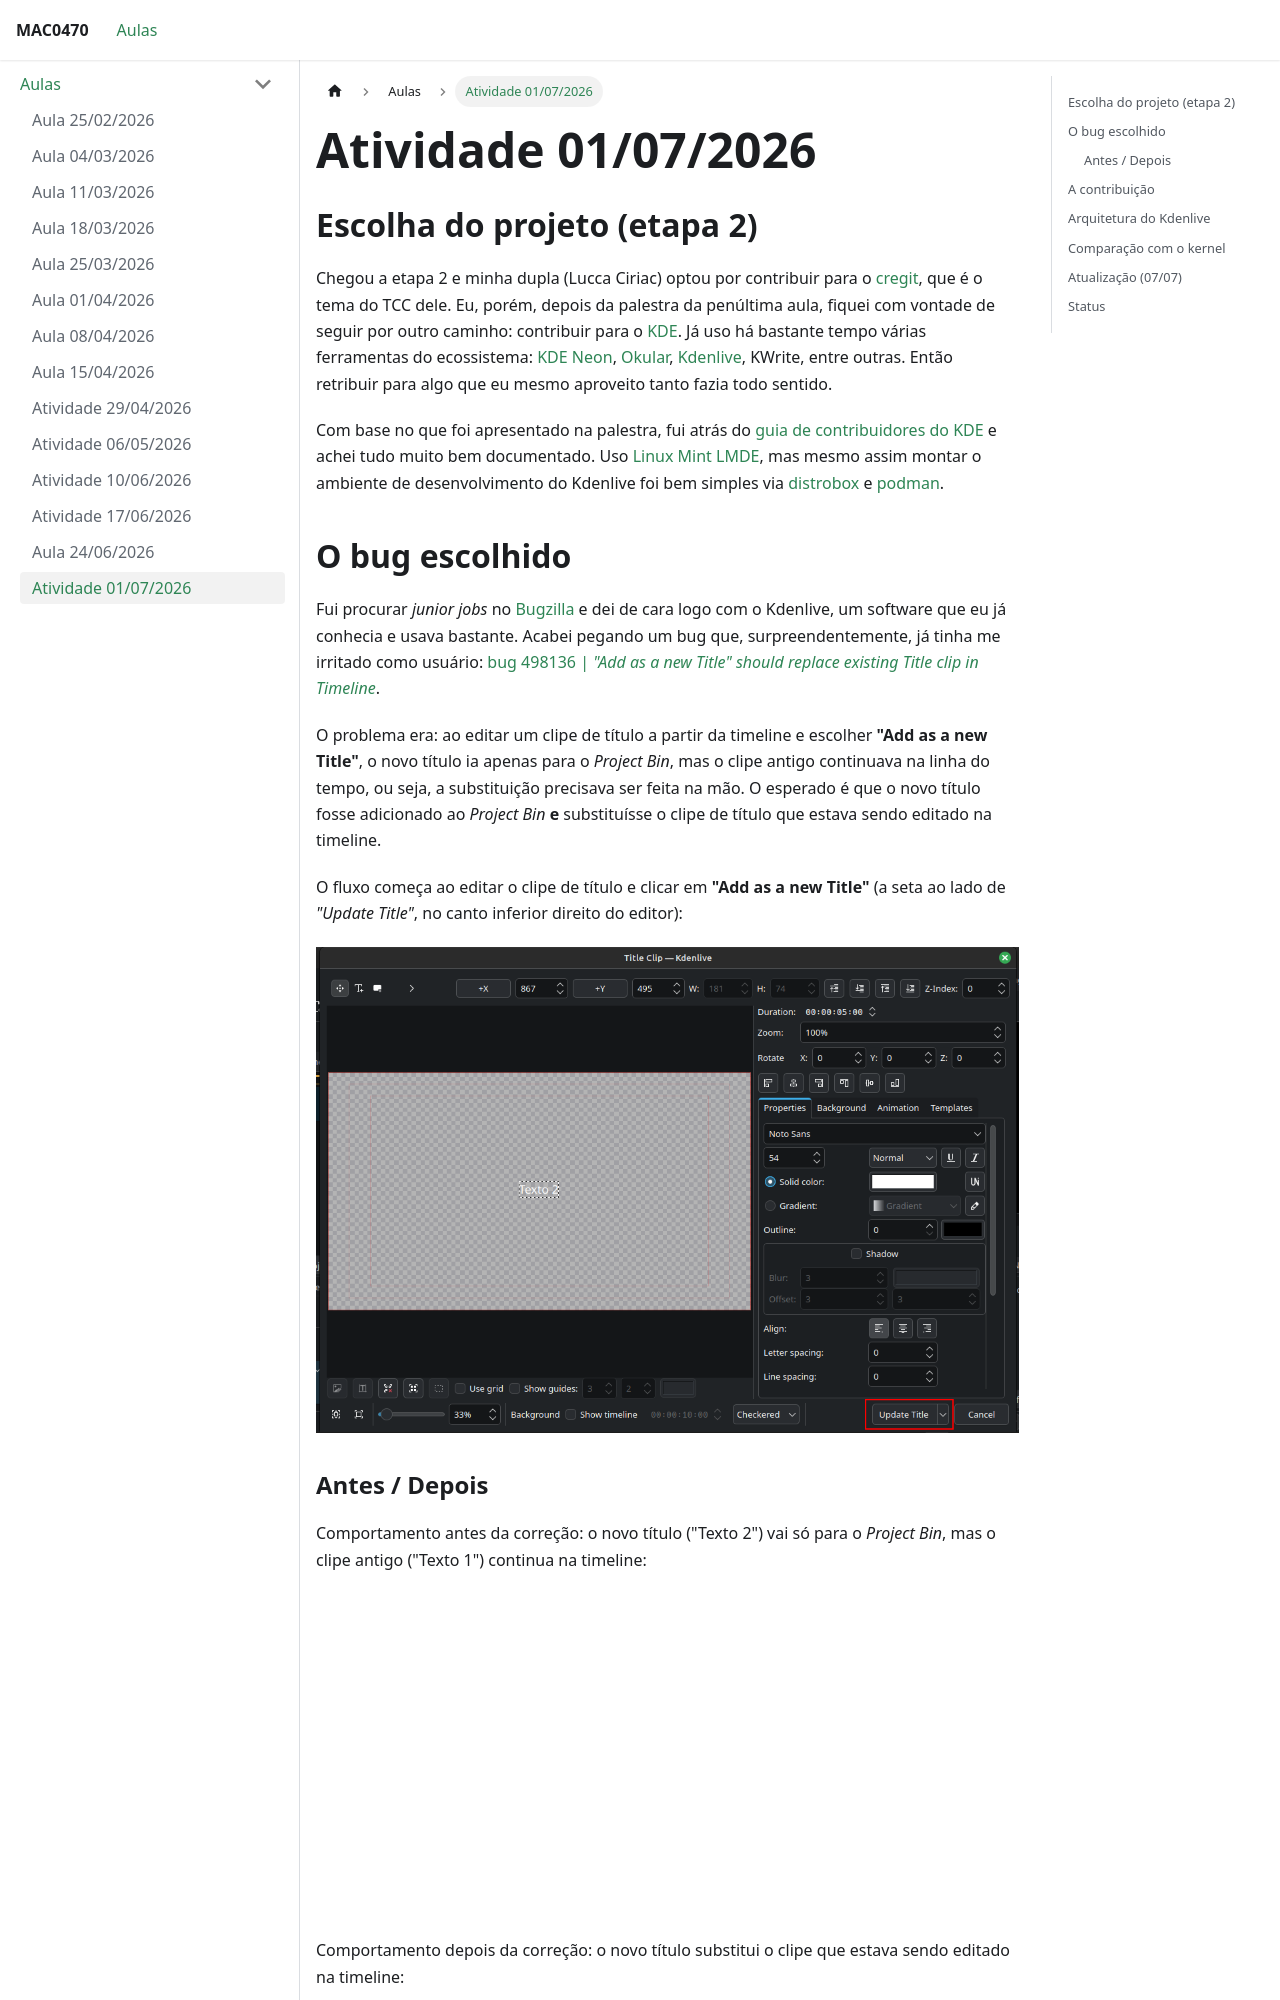

repository: Educg550/mac0470-floss · page: docs/aulas/2026-07-01/index.html · generator: docusaurus

---
sidebar_position: 14
---

# Atividade 01/07/2026

## Escolha do projeto (etapa 2)

Chegou a etapa 2 e minha dupla (Lucca Ciriac) optou por contribuir para o
[cregit](https://github.com/cregit-codev/cregit), que é o tema do TCC dele. Eu, porém,
depois da palestra da penúltima aula, fiquei com vontade de seguir por outro caminho:
contribuir para o [KDE](https://kde.org/). Já uso há bastante tempo várias ferramentas do
ecossistema: [KDE Neon](https://neon.kde.org/), [Okular](https://okular.kde.org/), [Kdenlive](https://kdenlive.org/),
KWrite, entre outras. Então retribuir para algo que eu mesmo aproveito tanto fazia todo sentido.

Com base no que foi apresentado na palestra, fui atrás do
[guia de contribuidores do KDE](https://community.kde.org/Get_Involved) e achei tudo muito bem
documentado. Uso [Linux Mint LMDE](https://linuxmint.com/), mas mesmo assim montar o ambiente
de desenvolvimento do Kdenlive foi bem simples via [distrobox](https://distrobox.it/) e
[podman](https://podman.io/).

## O bug escolhido

Fui procurar *junior jobs* no [Bugzilla](https://bugs.kde.org/) e dei de cara logo com o
Kdenlive, um software que eu já conhecia e usava bastante. Acabei pegando um bug que,
surpreendentemente, já tinha me irritado como usuário:
[bug 498136 | *"Add as a new Title" should replace existing Title clip in Timeline*](https://bugs.kde.org/show_bug.cgi?id=498136).

O problema era: ao editar um clipe de título a partir da timeline e escolher
**"Add as a new Title"**, o novo título ia apenas para o *Project Bin*, mas o clipe antigo
continuava na linha do tempo, ou seja, a substituição precisava ser feita na mão. O esperado
é que o novo título fosse adicionado ao *Project Bin* **e** substituísse o clipe de título
que estava sendo editado na timeline.

O fluxo começa ao editar o clipe de título e clicar em **"Add as a new Title"** (a seta ao lado
de *"Update Title"*, no canto inferior direito do editor):

![Editor de título do Kdenlive com o botão 'Update Title' / 'Add as a new Title' em destaque](/img/kdenlive/clicando-em-add-as-new-title.png)

### Antes / Depois

Comportamento antes da correção: o novo título ("Texto 2") vai só para o *Project Bin*, mas o
clipe antigo ("Texto 1") continua na timeline:

![Kdenlive antes: o clipe de título antigo permanece na timeline após 'Add as a new Title'](/img/kdenlive/antes.png)

Comportamento depois da correção: o novo título substitui o clipe que estava sendo editado na
timeline:

![Kdenlive depois: o novo título substitui o clipe existente na timeline](/img/kdenlive/depois.png)
